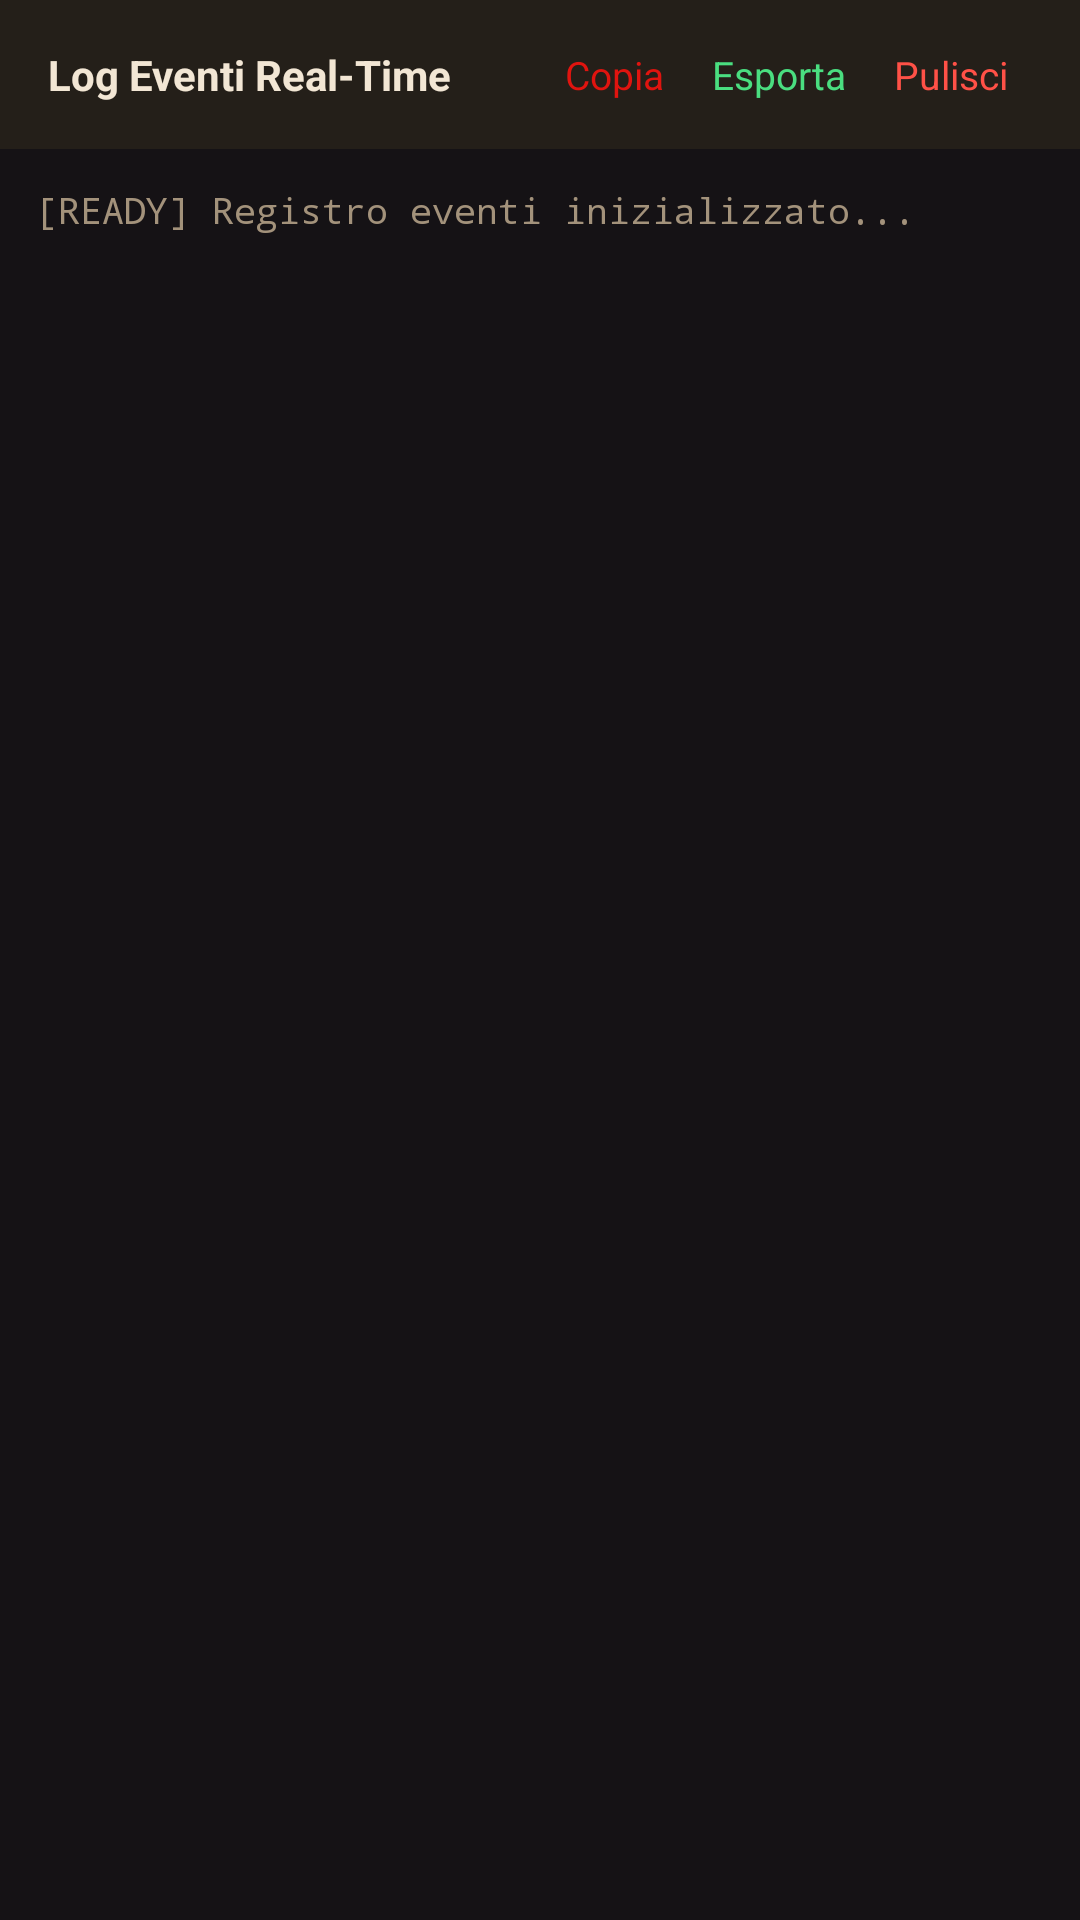

Write the Android layout XML for this screen, with the resource values it uses.
<!-- AndroidManifest.xml: application theme Theme.AppCompat.Light.NoActionBar -->
<!-- res/layout/fragment_log.xml -->
<?xml version="1.0" encoding="utf-8"?>
<LinearLayout xmlns:android="http://schemas.android.com/apk/res/android"
    android:layout_width="match_parent"
    android:layout_height="match_parent"
    android:orientation="vertical"
    android:background="@color/cockpit_bg">

    <LinearLayout
        android:layout_width="match_parent"
        android:layout_height="wrap_content"
        android:orientation="horizontal"
        android:background="@color/cockpit_card"
        android:paddingHorizontal="16dp"
        android:paddingVertical="8dp"
        android:gravity="center_vertical">

        <TextView
            android:layout_width="0dp"
            android:layout_height="wrap_content"
            android:layout_weight="1"
            android:text="Log Eventi Real-Time"
            android:textSize="14sp"
            android:textStyle="bold"
            android:textColor="@color/cockpit_ink" />

        <TextView
            android:id="@+id/btnLogCopy"
            android:layout_width="wrap_content"
            android:layout_height="wrap_content"
            android:text="Copia"
            android:textSize="13sp"
            android:textColor="@color/cockpit_accent"
            android:padding="8dp"
            android:clickable="true"
            android:focusable="true" />

        <TextView
            android:id="@+id/btnLogExport"
            android:layout_width="wrap_content"
            android:layout_height="wrap_content"
            android:text="Esporta"
            android:textSize="13sp"
            android:textColor="#4ADE80"
            android:padding="8dp"
            android:clickable="true"
            android:focusable="true" />

        <TextView
            android:id="@+id/btnLogClearTab"
            android:layout_width="wrap_content"
            android:layout_height="wrap_content"
            android:text="Pulisci"
            android:textSize="13sp"
            android:textColor="@color/cockpit_accent_bright"
            android:padding="8dp"
            android:clickable="true"
            android:focusable="true" />
    </LinearLayout>

    <ScrollView
        android:id="@+id/svLogFull"
        android:layout_width="match_parent"
        android:layout_height="0dp"
        android:layout_weight="1"
        android:padding="12dp">

        <TextView
            android:id="@+id/tvLogFull"
            android:layout_width="match_parent"
            android:layout_height="wrap_content"
            android:textColor="@color/cockpit_muted"
            android:textSize="12sp"
            android:fontFamily="monospace"
            android:text="[READY] Registro eventi inizializzato..." />
    </ScrollView>

</LinearLayout>
<!-- resources referenced by this layout -->
<resources>
  <color name="cockpit_accent">#E0140F</color>
  <color name="cockpit_accent_bright">#FF5147</color>
  <color name="cockpit_bg">#151215</color>
  <color name="cockpit_card">#241F19</color>
  <color name="cockpit_ink">#F2E6D4</color>
  <color name="cockpit_muted">#A3927B</color>
</resources>
